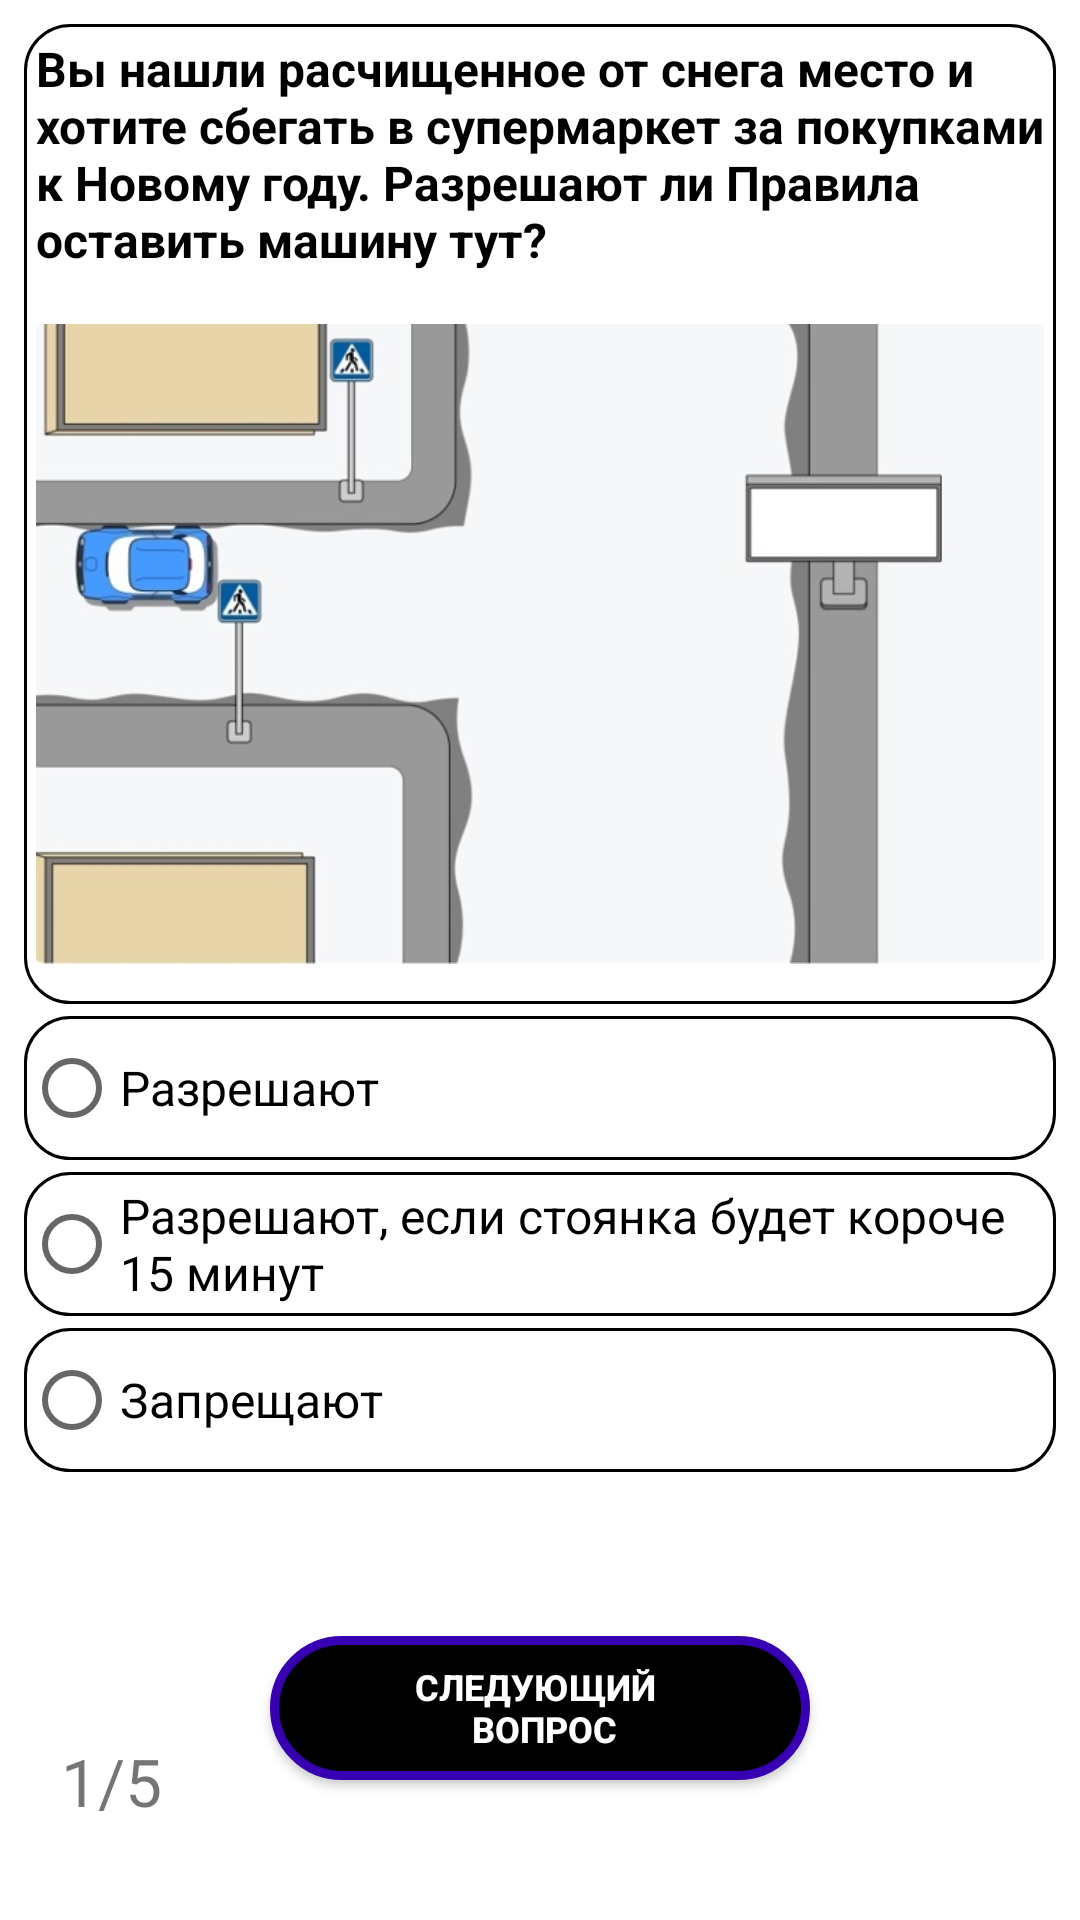

Here is an Android app screen rendered from its layout file. Give the layout XML and the strings, colors and styles it references.
<!-- AndroidManifest.xml: application theme Theme.TrafficRules -->
<!-- res/layout/fragment_first_question.xml -->
<?xml version="1.0" encoding="utf-8"?>
<androidx.constraintlayout.widget.ConstraintLayout
    xmlns:android="http://schemas.android.com/apk/res/android"
    xmlns:app="http://schemas.android.com/apk/res-auto"
    xmlns:tools="http://schemas.android.com/tools"
    android:layout_width="match_parent"
    android:layout_height="match_parent"
    android:backgroundTint="#000000"
    android:padding="8dp"
    tools:context=".Question1">

    <androidx.appcompat.widget.LinearLayoutCompat
        android:id="@+id/linearLayoutCompat"
        android:layout_width="match_parent"
        android:layout_height="wrap_content"
        android:background="@drawable/rectangle_layout"
        android:orientation="vertical"
        app:layout_constraintBottom_toTopOf="@+id/linearLayoutCompat2"
        app:layout_constraintEnd_toEndOf="parent"
        app:layout_constraintHorizontal_bias="0.5"
        app:layout_constraintStart_toStartOf="parent"
        app:layout_constraintTop_toTopOf="parent">

        <TextView
            android:id="@+id/q1TextView"
            android:layout_width="wrap_content"
            android:layout_height="wrap_content"
            android:gravity="fill_horizontal"
            android:padding="4dp"
            android:text="@string/q1"
            android:textColor="?attr/colorOnSecondary"
            android:textSize="16sp"
            android:textStyle="bold" />

        <ImageView
            android:layout_width="wrap_content"
            android:layout_height="240dp"
            android:padding="4dp"
            android:src="@drawable/picture_1"
            android:contentDescription="@string/roadsituation" />
    </androidx.appcompat.widget.LinearLayoutCompat>

    <androidx.appcompat.widget.LinearLayoutCompat
        android:id="@+id/linearLayoutCompat2"
        android:layout_width="match_parent"
        android:layout_height="wrap_content"
        android:orientation="vertical"
        android:paddingTop="4dp"
        app:layout_constraintEnd_toEndOf="parent"
        app:layout_constraintHorizontal_bias="0.5"
        app:layout_constraintStart_toStartOf="parent"
        app:layout_constraintTop_toBottomOf="@id/linearLayoutCompat"
        tools:layout_editor_absoluteY="305dp">

        <RadioGroup
            android:id="@+id/radioGroup"
            android:layout_width="match_parent"
            android:layout_height="wrap_content">

            <RadioButton
                android:id="@+id/radioButton1"
                android:layout_width="match_parent"
                android:layout_height="wrap_content"
                android:layout_marginBottom="4dp"
                android:background="@drawable/rectangle_layout"
                android:text="@string/q1a1"
                android:textSize="16sp" />

            <RadioButton
                android:id="@+id/radioButton2"
                android:layout_width="match_parent"
                android:layout_height="wrap_content"
                android:layout_marginBottom="4dp"
                android:background="@drawable/rectangle_layout"
                android:text="@string/q1a2"
                android:textSize="16sp" />

            <RadioButton
                android:id="@+id/radioButton3"
                android:layout_width="match_parent"
                android:layout_height="wrap_content"
                android:background="@drawable/rectangle_layout"
                android:text="@string/q1a3"
                android:textSize="16sp" />
        </RadioGroup>
    </androidx.appcompat.widget.LinearLayoutCompat>

    <Button
        android:id="@+id/button"
        android:layout_width="180dp"
        android:layout_height="wrap_content"
        android:background="@drawable/button_selector"
        android:text="@string/button_text"
        android:layout_marginTop="16dp"
        android:textColor="?attr/colorOnPrimary"
        android:textSize="12sp"
        android:textStyle="bold"
        app:cornerRadius="18dp"
        app:layout_constraintBottom_toBottomOf="parent"
        app:layout_constraintEnd_toEndOf="parent"
        app:layout_constraintHorizontal_bias="0.5"
        app:layout_constraintStart_toStartOf="parent"
        app:layout_constraintTop_toBottomOf="@+id/linearLayoutCompat2" />

    <TextView
        android:id="@+id/textView"
        android:layout_width="wrap_content"
        android:layout_height="wrap_content"
        android:text="@string/q1_progress"
        android:textSize="22sp"
        app:layout_constraintBottom_toBottomOf="parent"
        app:layout_constraintEnd_toEndOf="parent"
        app:layout_constraintHorizontal_bias="0.04"
        app:layout_constraintStart_toStartOf="parent"
        app:layout_constraintTop_toTopOf="parent"
        app:layout_constraintVertical_bias="0.96" />


</androidx.constraintlayout.widget.ConstraintLayout>
<!-- resources referenced by this layout -->
<resources>
  <!-- drawable button_selector (drawable) -->
  <?xml version="1.0" encoding="utf-8"?>
  <selector xmlns:android="http://schemas.android.com/apk/res/android">
      <item android:state_enabled="true"
          android:drawable="@drawable/rectangle_enabled_button" />
  
      <item android:state_enabled="false"
          android:drawable="@drawable/rectangle_disabled_button" />
  </selector>
  <!-- drawable picture_1: jpg bitmap (drawable, 30932 bytes) -->
  <!-- drawable rectangle_layout (drawable) -->
  <?xml version="1.0" encoding="utf-8"?>
  <selector xmlns:android="http://schemas.android.com/apk/res/android">
      <item>
          <shape android:shape="rectangle">
              <stroke
                  android:width="1dp"
                  android:color="?attr/colorOnSecondary" />
              <corners android:radius="15dp"></corners>
          </shape>
      </item>
  </selector>
  <string name="button_text">Следующий \n вопрос</string>
  <string name="q1">Вы нашли расчищенное от снега место и хотите сбегать в супермаркет за покупками к Новому году. Разрешают ли Правила оставить машину тут?</string>
  <string name="q1_progress">1/5</string>
  <string name="q1a1">Разрешают</string>
  <string name="q1a2">Разрешают, если стоянка будет короче 15 минут</string>
  <string name="q1a3">Запрещают</string>
  <string name="roadsituation">RoadSituation</string>
  <style name="Theme.TrafficRules" parent="Theme.MaterialComponents.DayNight.DarkActionBar">
          
          <item name="colorPrimary">@color/purple_500</item>
          <item name="colorPrimaryVariant">@color/purple_700</item>
          <item name="colorOnPrimary">@color/white</item>
          
          <item name="colorSecondary">@color/teal_200</item>
          <item name="colorSecondaryVariant">@color/teal_700</item>
          <item name="colorOnSecondary">@color/black</item>
          
          <item name="android:statusBarColor">?attr/colorPrimaryVariant</item>
          
      </style>
  <!-- drawable rectangle_enabled_button (drawable) -->
  <?xml version="1.0" encoding="utf-8"?>
  <shape
      xmlns:android="http://schemas.android.com/apk/res/android"
      android:shape="rectangle">
      <stroke
          android:color="@color/purple_700"
          android:width="3dp" />
  
      <corners android:radius="25dp" />
      <solid
          android:color="?attr/colorOnSecondary"/>
  </shape>
  <!-- drawable rectangle_disabled_button (drawable) -->
  <?xml version="1.0" encoding="utf-8"?>
  <shape
      xmlns:android="http://schemas.android.com/apk/res/android"
      android:shape="rectangle">
      <stroke
          android:color="@color/purple_700"
          android:width="3dp" />
  
      <corners android:radius="25dp" />
      <solid
          android:color="#4A4646"/>
  </shape>
  <!-- not gathered from this repository: default colours our renderer supplied (Android Studio template values) -->
  <color name="purple_500">#FF6200EE</color>
  <color name="purple_700">#FF3700B3</color>
  <color name="teal_200">#FF03DAC5</color>
  <color name="teal_700">#FF018786</color>
  <color name="black">#FF000000</color>
  <color name="white">#FFFFFFFF</color>
</resources>
